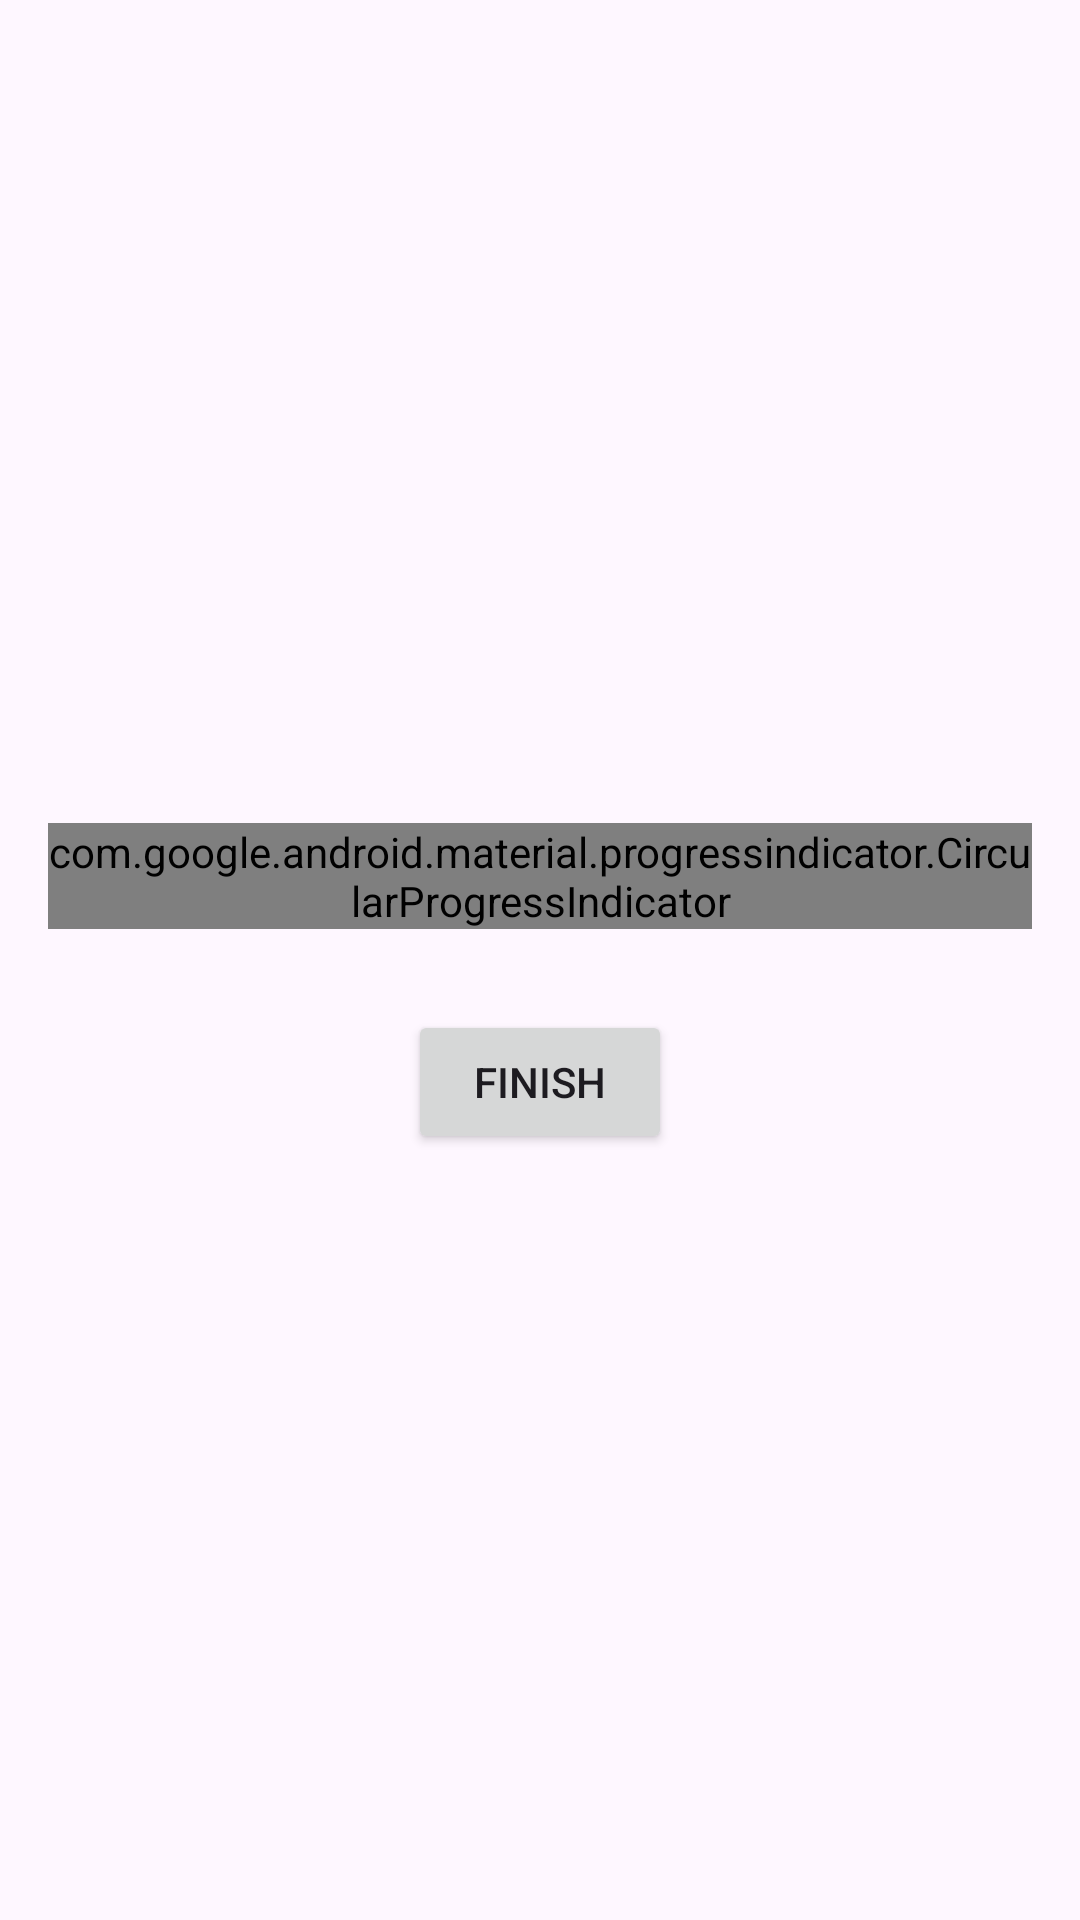

Produce the Android XML layout that renders to this screen, including the resource entries it uses.
<!-- AndroidManifest.xml: application theme Theme.WayangClass -->
<!-- res/layout/score_dialog.xml -->
<?xml version="1.0" encoding="utf-8"?>
<LinearLayout xmlns:android="http://schemas.android.com/apk/res/android"
    android:orientation="vertical"
    xmlns:tools="http://schemas.android.com/tools"
    xmlns:app="http://schemas.android.com/apk/res-auto"
    android:layout_width="match_parent"
    android:gravity="center"
    android:padding="16dp"
    android:layout_height="wrap_content">

    <TextView
        android:layout_width="match_parent"
        android:layout_height="wrap_content"
        tools:text="Congrats! You have passed"
        android:gravity="center"
        android:textSize="20sp"
        android:textStyle="bold"
        android:id="@+id/score_title"/>

    <RelativeLayout
        android:layout_width="wrap_content"
        android:layout_height="wrap_content">
        <com.google.android.material.progressindicator.CircularProgressIndicator
            android:layout_width="wrap_content"
            android:layout_height="wrap_content"
            android:id="@+id/score_progress_indicator"
            android:layout_centerVertical="true"
            app:trackColor="@color/gray"
            tools:progress="60"
            app:trackCornerRadius="20dp"
            app:trackThickness="8dp"
            app:indicatorSize="90dp"/>
        <TextView
            android:layout_width="wrap_content"
            android:layout_height="wrap_content"
            tools:text="50%"
            android:textSize="18sp"
            android:layout_centerInParent="true"
            android:textStyle="bold"
            android:id="@+id/score_progress_text"/>
    </RelativeLayout>

    <TextView
        android:layout_width="match_parent"
        android:layout_height="wrap_content"
        tools:text="6 out of 10 questions are correct"
        android:gravity="center"
        android:id="@+id/score_subtitle"/>
    <Button
        android:layout_width="wrap_content"
        android:layout_height="wrap_content"
        android:text="Finish"
        android:layout_margin="8dp"
        android:id="@+id/finish_btn"/>



</LinearLayout>
<!-- resources referenced by this layout -->
<resources>
  <style name="Theme.WayangClass" parent="Base.Theme.WayangClass" />
  <style name="Base.Theme.WayangClass" parent="Theme.Material3.DayNight.NoActionBar">
          
           <item name="colorPrimary">@color/orange</item>
      </style>
</resources>
